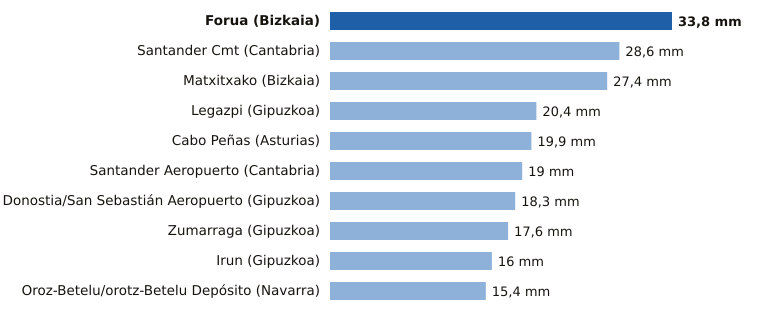

Values plotted in this chart, from the file beside it:
estacion, provincia, mm
Forua, Bizkaia, 33.8
Santander Cmt, Cantabria, 28.6
Matxitxako, Bizkaia, 27.4
Legazpi, Gipuzkoa, 20.4
Cabo Peñas, Asturias, 19.9
Santander Aeropuerto, Cantabria, 19.0
Donostia/San Sebastián Aeropuerto, Gipuzkoa, 18.3
Zumarraga, Gipuzkoa, 17.6
Irun, Gipuzkoa, 16.0
Oroz-Betelu/orotz-Betelu Depósito, Navarra, 15.4
